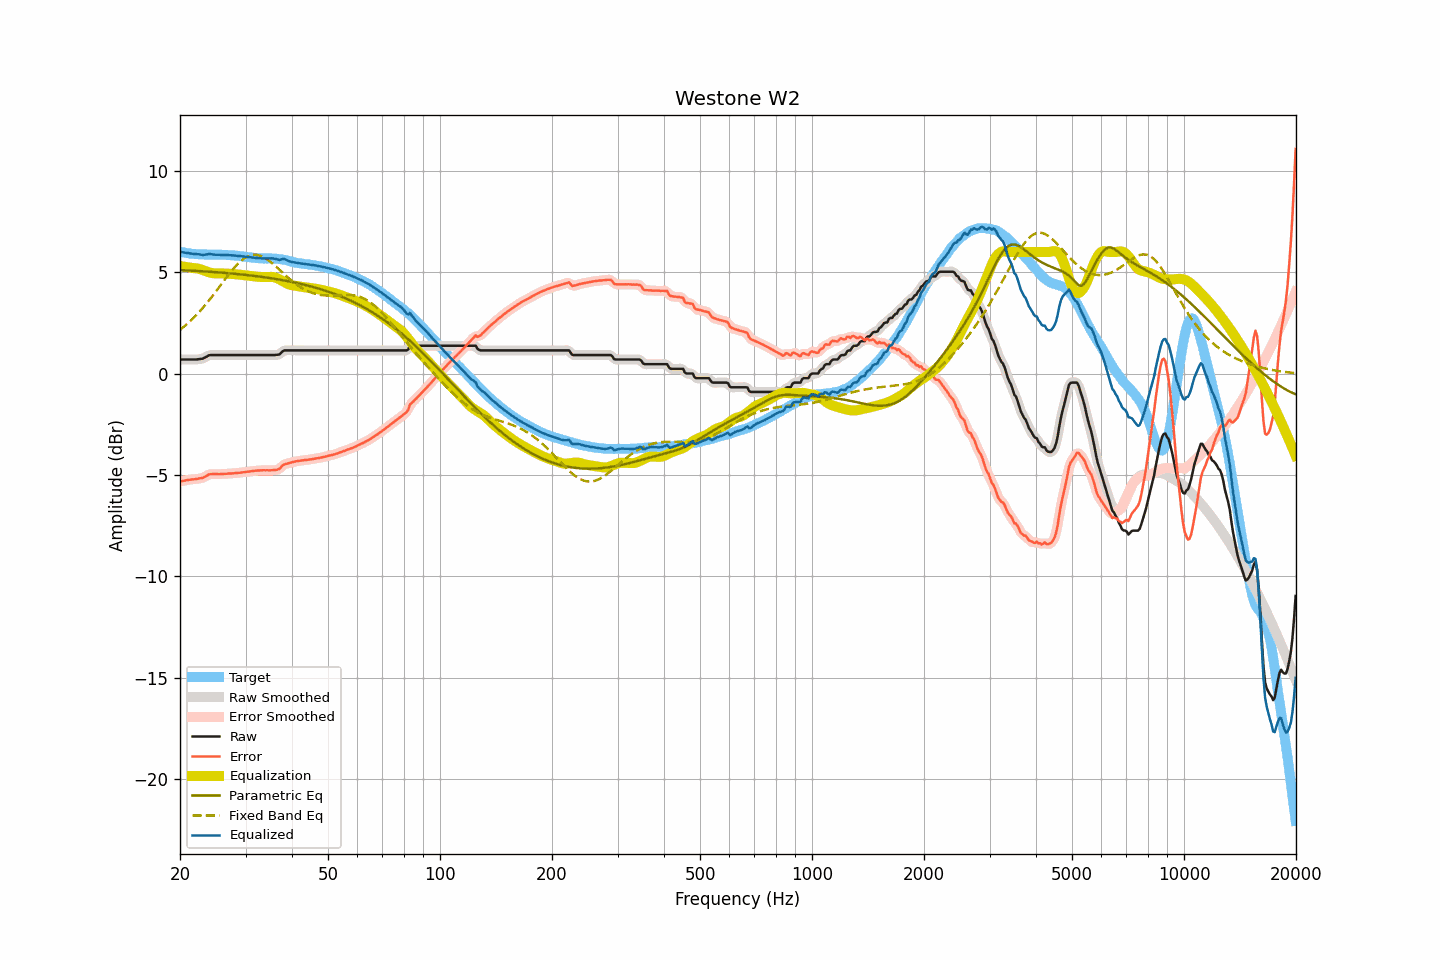

Source data for this figure (header and first rows):
frequency, raw, smoothed, error, error_smoothed, equalization, parametric_eq, fixed_band_eq, equalized_raw, equalized_smoothed, target
20.00, 0.70, 0.70, -5.32, -5.31, 5.31, 5.11, 2.16, 6.01, 6.01, 6.01
20.20, 0.70, 0.70, -5.30, -5.30, 5.30, 5.11, 2.23, 6.00, 6.00, 5.99
20.40, 0.70, 0.70, -5.28, -5.28, 5.28, 5.10, 2.29, 5.98, 5.98, 5.98
20.61, 0.70, 0.70, -5.27, -5.27, 5.27, 5.10, 2.36, 5.97, 5.97, 5.97
20.81, 0.70, 0.70, -5.25, -5.26, 5.26, 5.09, 2.42, 5.96, 5.96, 5.95
21.02, 0.70, 0.70, -5.24, -5.24, 5.25, 5.09, 2.50, 5.95, 5.95, 5.94
21.23, 0.70, 0.70, -5.23, -5.23, 5.24, 5.09, 2.57, 5.93, 5.93, 5.93
21.44, 0.70, 0.70, -5.22, -5.22, 5.22, 5.08, 2.64, 5.92, 5.92, 5.92
21.66, 0.70, 0.70, -5.21, -5.21, 5.21, 5.08, 2.72, 5.91, 5.91, 5.91
21.87, 0.70, 0.70, -5.21, -5.21, 5.21, 5.07, 2.80, 5.91, 5.90, 5.91
22.09, 0.70, 0.70, -5.20, -5.20, 5.20, 5.07, 2.88, 5.90, 5.90, 5.90
22.31, 0.71, 0.71, -5.19, -5.18, 5.18, 5.06, 2.96, 5.89, 5.89, 5.89
22.54, 0.72, 0.71, -5.17, -5.17, 5.17, 5.06, 3.05, 5.89, 5.88, 5.88
22.76, 0.73, 0.73, -5.15, -5.16, 5.14, 5.05, 3.14, 5.87, 5.87, 5.88
22.99, 0.74, 0.75, -5.14, -5.13, 5.12, 5.05, 3.23, 5.86, 5.86, 5.88
23.22, 0.78, 0.78, -5.10, -5.10, 5.09, 5.04, 3.32, 5.86, 5.86, 5.88
23.45, 0.82, 0.82, -5.06, -5.06, 5.06, 5.04, 3.41, 5.87, 5.87, 5.88
23.69, 0.86, 0.86, -5.02, -5.01, 5.03, 5.03, 3.51, 5.88, 5.89, 5.88
23.92, 0.91, 0.90, -4.97, -4.98, 5.00, 5.03, 3.61, 5.91, 5.90, 5.88
24.16, 0.92, 0.92, -4.96, -4.96, 4.98, 5.02, 3.71, 5.90, 5.89, 5.87
24.40, 0.92, 0.92, -4.95, -4.95, 4.96, 5.02, 3.81, 5.88, 5.88, 5.87
24.65, 0.92, 0.92, -4.95, -4.95, 4.95, 5.01, 3.91, 5.87, 5.87, 5.87
24.89, 0.92, 0.92, -4.95, -4.95, 4.95, 5.01, 4.02, 5.86, 5.86, 5.87
25.14, 0.92, 0.92, -4.95, -4.95, 4.95, 5.00, 4.12, 5.86, 5.86, 5.87
25.39, 0.92, 0.92, -4.96, -4.95, 4.95, 4.99, 4.23, 5.87, 5.87, 5.88
25.65, 0.92, 0.92, -4.96, -4.95, 4.95, 4.99, 4.33, 5.87, 5.87, 5.87
25.91, 0.92, 0.92, -4.94, -4.95, 4.95, 4.98, 4.44, 5.87, 5.87, 5.86
26.16, 0.92, 0.92, -4.94, -4.94, 4.94, 4.98, 4.55, 5.86, 5.86, 5.86
26.43, 0.92, 0.92, -4.94, -4.94, 4.94, 4.97, 4.65, 5.86, 5.86, 5.86
26.69, 0.92, 0.92, -4.94, -4.93, 4.94, 4.96, 4.76, 5.85, 5.85, 5.86
26.96, 0.92, 0.92, -4.93, -4.93, 4.93, 4.96, 4.86, 5.85, 5.85, 5.84
27.23, 0.92, 0.92, -4.92, -4.93, 4.93, 4.95, 4.96, 5.84, 5.84, 5.84
27.50, 0.92, 0.92, -4.92, -4.92, 4.92, 4.94, 5.06, 5.84, 5.84, 5.84
27.77, 0.92, 0.92, -4.92, -4.92, 4.91, 4.93, 5.16, 5.83, 5.83, 5.84
28.05, 0.92, 0.92, -4.91, -4.91, 4.91, 4.93, 5.25, 5.83, 5.83, 5.82
28.33, 0.92, 0.92, -4.90, -4.90, 4.90, 4.92, 5.34, 5.82, 5.82, 5.82
28.62, 0.92, 0.92, -4.89, -4.89, 4.89, 4.91, 5.42, 5.81, 5.81, 5.81
28.90, 0.92, 0.92, -4.89, -4.88, 4.88, 4.90, 5.49, 5.80, 5.80, 5.81
29.19, 0.92, 0.92, -4.88, -4.88, 4.88, 4.90, 5.57, 5.79, 5.79, 5.79
29.48, 0.92, 0.92, -4.86, -4.87, 4.87, 4.89, 5.63, 5.78, 5.78, 5.78
29.78, 0.92, 0.92, -4.86, -4.85, 4.86, 4.88, 5.69, 5.77, 5.77, 5.78
30.08, 0.92, 0.92, -4.85, -4.85, 4.85, 4.87, 5.74, 5.76, 5.76, 5.76
30.38, 0.92, 0.92, -4.83, -4.84, 4.84, 4.86, 5.78, 5.75, 5.75, 5.75
30.68, 0.92, 0.92, -4.83, -4.82, 4.82, 4.85, 5.81, 5.74, 5.74, 5.75
30.99, 0.92, 0.92, -4.82, -4.82, 4.81, 4.84, 5.84, 5.73, 5.73, 5.73
31.30, 0.92, 0.92, -4.80, -4.80, 4.80, 4.83, 5.85, 5.72, 5.72, 5.72
31.61, 0.92, 0.92, -4.80, -4.79, 4.80, 4.82, 5.86, 5.71, 5.71, 5.72
31.93, 0.92, 0.92, -4.78, -4.79, 4.79, 4.81, 5.86, 5.71, 5.71, 5.70
32.24, 0.92, 0.92, -4.78, -4.78, 4.78, 4.80, 5.86, 5.70, 5.70, 5.70
32.57, 0.92, 0.92, -4.77, -4.77, 4.77, 4.79, 5.84, 5.69, 5.69, 5.69
32.89, 0.92, 0.92, -4.77, -4.77, 4.77, 4.78, 5.81, 5.69, 5.69, 5.69
33.22, 0.92, 0.92, -4.77, -4.77, 4.77, 4.77, 5.78, 5.69, 5.69, 5.68
33.55, 0.92, 0.92, -4.76, -4.76, 4.77, 4.76, 5.74, 5.68, 5.68, 5.68
33.89, 0.92, 0.92, -4.77, -4.76, 4.77, 4.75, 5.70, 5.68, 5.68, 5.68
34.23, 0.92, 0.92, -4.76, -4.76, 4.77, 4.74, 5.65, 5.68, 5.68, 5.68
34.57, 0.92, 0.92, -4.77, -4.77, 4.77, 4.73, 5.59, 5.69, 5.69, 5.68
34.92, 0.92, 0.92, -4.77, -4.77, 4.77, 4.72, 5.53, 5.69, 5.69, 5.69
35.27, 0.92, 0.92, -4.76, -4.76, 4.77, 4.70, 5.47, 5.69, 5.69, 5.68
35.62, 0.92, 0.92, -4.76, -4.76, 4.76, 4.69, 5.40, 5.68, 5.68, 5.68
35.97, 0.92, 0.92, -4.75, -4.75, 4.75, 4.68, 5.33, 5.67, 5.67, 5.67
... 635 more rows
